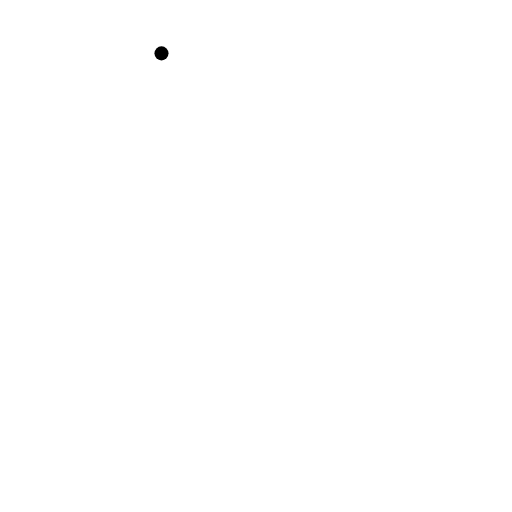
t = 0.00 s
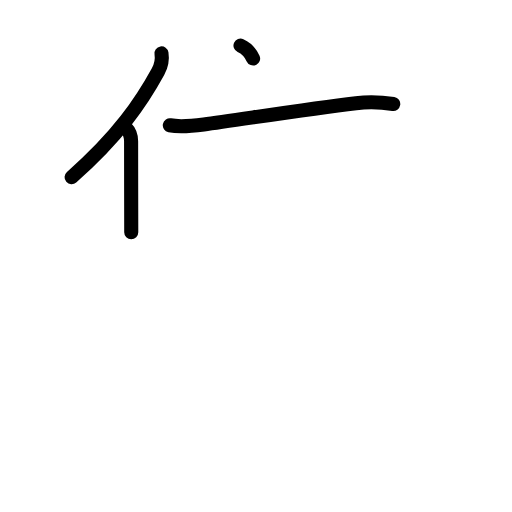
t = 3.25 s
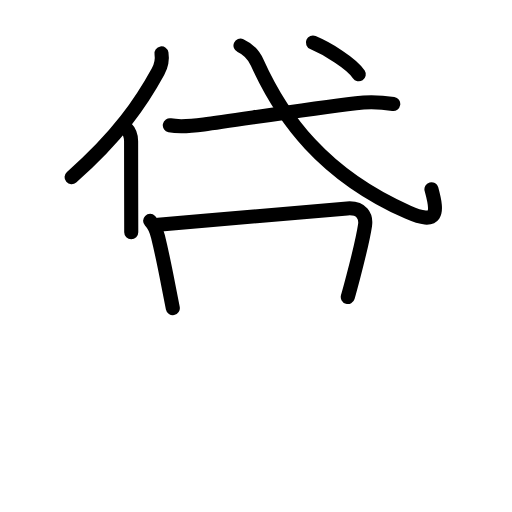
t = 6.44 s
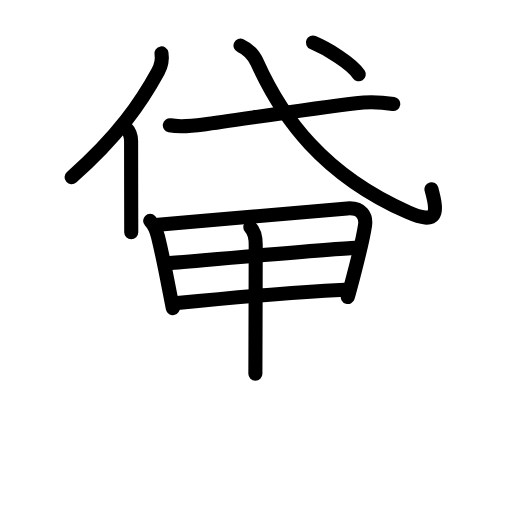
t = 9.63 s
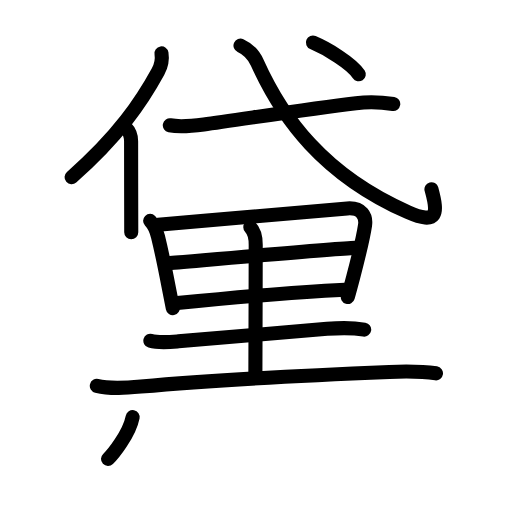
t = 12.75 s
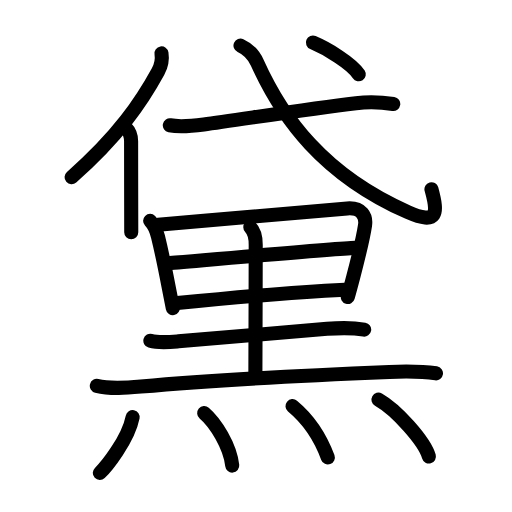
t = 16.00 s

The animated SVG that drew these frames (rendered in a browser with its animation timeline set to each time). Animation: 48 SMIL elements (animate=48); one cycle of 16.00 s.

<?xml version="1.0" encoding="UTF-8"?>
<!--
AniKanjiVG is licensed by CC-BY-SA Paul C. Sommerhoff (https://bitbucket.org/sommerhoff/anikanjivg).
AniKanjiVG uses KanjiVG which is licensed by CC-BY-SA Ulrich Apel (http://kanjivg.tagaini.net).
See also http://creativecommons.org/licenses/by-sa/3.0/
-->
<svg xmlns:kvg='http://kanjivg.tagaini.net' xmlns='http://www.w3.org/2000/svg' width='109' height='109' viewBox='0 0 109 109' style='fill:none;stroke:#000000;stroke-width:3;stroke-linecap:round;stroke-linejoin:round;' id="kvg:kanji_09edb"><g id="kvg:09edb" kvg:element="黛"><g id="kvg:09edb-g1" kvg:element="代" kvg:position="top"><g id="kvg:09edb-g2" kvg:element="亻" kvg:variant="true" kvg:original="人" kvg:position="left"><path id="kvg:09edb-s1" kvg:type="㇒" d="M34.38,11.36c0.21,1.31-0.11,2.74-0.74,3.89c-3.52,6.44-8.48,13.78-18.4,22.47"><animate attributeName="d" begin="0.0s" dur="0.5s" from="M34.38,11.36C34.38,11.36,34.38,11.36,34.38,11.36" to="M34.38,11.36c0.21,1.31-0.11,2.74-0.74,3.89" />
<animate attributeName="d" begin="0.5s" dur="0.5s" from="M34.38,11.36c0.21,1.31-0.11,2.74-0.74,3.89c0,0,0,0,0,0,0" to="M34.38,11.36c0.21,1.31-0.11,2.74-0.74,3.89c-3.52,6.44-8.48,13.78-18.4,22.47" />
</path>
<path id="kvg:09edb-s2" kvg:type="㇑" d="M26.83,27.26c0.74,0.74,1.08,1.56,1.08,2.82c0,3.73,0.01,9.31,0.02,13.87c0,2.16,0.01,4.09,0.01,5.5"><animate attributeName="d" begin="1.0s" dur="0.3333333333333333s" from="M26.83,27.26C26.83,27.26,26.83,27.26,26.83,27.26" to="M26.83,27.26c0.74,0.74,1.08,1.56,1.08,2.82" />
<animate attributeName="d" begin="1.3333333333333333s" dur="0.3333333333333333s" from="M26.83,27.26c0.74,0.74,1.08,1.56,1.08,2.82c0,0,0,0,0,0,0" to="M26.83,27.26c0.74,0.74,1.08,1.56,1.08,2.82c0,3.73,0.01,9.31,0.02,13.87" />
<animate attributeName="d" begin="1.6666666666666665s" dur="0.3333333333333333s" from="M26.83,27.26c0.74,0.74,1.08,1.56,1.08,2.82c0,3.73,0.01,9.31,0.02,13.87c0,0,0,0,0,0,0" to="M26.83,27.26c0.74,0.74,1.08,1.56,1.08,2.82c0,3.73,0.01,9.31,0.02,13.87c0,2.16,0.01,4.09,0.01,5.5" />
<animate attributeName="d" begin="0s" dur="1.0s" from="M-100,-100" to="M-100,-100" />
</path>
</g>
<g id="kvg:09edb-g3" kvg:element="弋" kvg:position="right"><path id="kvg:09edb-s3" kvg:type="㇐" d="M36.15,26.67c2.33,0.46,4.91,0.13,7.24-0.17c6.58-0.85,21.56-3.26,32.39-4.54c2.61-0.31,5.35-0.23,7.94,0.18"><animate attributeName="d" begin="2.0s" dur="0.3333333333333333s" from="M36.15,26.67C36.15,26.67,36.15,26.67,36.15,26.67" to="M36.15,26.67c2.33,0.46,4.91,0.13,7.24-0.17" />
<animate attributeName="d" begin="2.3333333333333335s" dur="0.3333333333333333s" from="M36.15,26.67c2.33,0.46,4.91,0.13,7.24-0.17c0,0,0,0,0,0,0" to="M36.15,26.67c2.33,0.46,4.91,0.13,7.24-0.17c6.58-0.85,21.56-3.26,32.39-4.54" />
<animate attributeName="d" begin="2.6666666666666665s" dur="0.3333333333333333s" from="M36.15,26.67c2.33,0.46,4.91,0.13,7.24-0.17c6.58-0.85,21.56-3.26,32.39-4.54c0,0,0,0,0,0,0" to="M36.15,26.67c2.33,0.46,4.91,0.13,7.24-0.17c6.58-0.85,21.56-3.26,32.39-4.54c2.61-0.31,5.35-0.23,7.94,0.18" />
<animate attributeName="d" begin="0s" dur="2.0s" from="M-100,-100" to="M-100,-100" />
</path>
<path id="kvg:09edb-s4" kvg:type="㇂" d="M51.2,9.7c1.74,0.78,2.88,2.13,3.58,3.68C60,24.95,68.75,37.2,86.84,45.16c6.39,2.81,6.41,0.28,5.01-4.88"><animate attributeName="d" begin="3.0s" dur="0.3333333333333333s" from="M51.2,9.7C51.2,9.7,51.2,9.7,51.2,9.7" to="M51.2,9.7c1.74,0.78,2.88,2.13,3.58,3.68" />
<animate attributeName="d" begin="3.3333333333333335s" dur="0.3333333333333333s" from="M51.2,9.7c1.74,0.78,2.88,2.13,3.58,3.68c0,0,0,0,0,0,0" to="M51.2,9.7c1.74,0.78,2.88,2.13,3.58,3.68C60,24.95,68.75,37.2,86.84,45.16" />
<animate attributeName="d" begin="3.6666666666666665s" dur="0.3333333333333333s" from="M51.2,9.7c1.74,0.78,2.88,2.13,3.58,3.68C60,24.95,68.75,37.2,86.84,45.16c0,0,0,0,0,0,0" to="M51.2,9.7c1.74,0.78,2.88,2.13,3.58,3.68C60,24.95,68.75,37.2,86.84,45.16c6.39,2.81,6.41,0.28,5.01-4.88" />
<animate attributeName="d" begin="0s" dur="3.0s" from="M-100,-100" to="M-100,-100" />
</path>
<g id="kvg:09edb-g4" kvg:element="丶"><path id="kvg:09edb-s5" kvg:type="㇔" d="M66.62,9.07c3.18,1.35,8.27,4.44,9.76,6.75"><animate attributeName="d" begin="4.0s" dur="1.0s" from="M66.62,9.07C66.62,9.07,66.62,9.07,66.62,9.07" to="M66.62,9.07c3.18,1.35,8.27,4.44,9.76,6.75" />
<animate attributeName="d" begin="0s" dur="4.0s" from="M-100,-100" to="M-100,-100" />
</path>
</g>
</g>
</g>
<g id="kvg:09edb-g5" kvg:element="黒" kvg:variant="true" kvg:original="黑" kvg:position="bottom" kvg:radical="general"><g id="kvg:09edb-g6" kvg:element="里" kvg:position="top"><path id="kvg:09edb-s6" kvg:type="㇑" d="M31.96,47.02c0.92,0.92,1.47,2.54,1.68,3.38c0.96,3.93,1.54,6.92,2.22,10.45c0.28,1.45,0.58,3,0.93,4.74"><animate attributeName="d" begin="5.0s" dur="0.3333333333333333s" from="M31.96,47.02C31.96,47.02,31.96,47.02,31.96,47.02" to="M31.96,47.02c0.92,0.92,1.47,2.54,1.68,3.38" />
<animate attributeName="d" begin="5.333333333333333s" dur="0.3333333333333333s" from="M31.96,47.02c0.92,0.92,1.47,2.54,1.68,3.38c0,0,0,0,0,0,0" to="M31.96,47.02c0.92,0.92,1.47,2.54,1.68,3.38c0.96,3.93,1.54,6.92,2.22,10.45" />
<animate attributeName="d" begin="5.666666666666667s" dur="0.3333333333333333s" from="M31.96,47.02c0.92,0.92,1.47,2.54,1.68,3.38c0.96,3.93,1.54,6.92,2.22,10.45c0,0,0,0,0,0,0" to="M31.96,47.02c0.92,0.92,1.47,2.54,1.68,3.38c0.96,3.93,1.54,6.92,2.22,10.45c0.28,1.45,0.58,3,0.93,4.74" />
<animate attributeName="d" begin="0s" dur="5.0s" from="M-100,-100" to="M-100,-100" />
</path>
<path id="kvg:09edb-s7" kvg:type="㇕a" d="M33.66,47.86c14.72-1.29,31.83-2.86,40.27-3.49c3.1-0.23,4.07,1.7,3.78,3.6c-0.33,2.2-1.43,6.86-2.52,11.03c-0.4,1.53-0.79,2.99-1.15,4.24"><animate attributeName="d" begin="6.0s" dur="0.25s" from="M33.66,47.86C33.66,47.86,33.66,47.86,33.66,47.86" to="M33.66,47.86c14.72-1.29,31.83-2.86,40.27-3.49" />
<animate attributeName="d" begin="6.25s" dur="0.25s" from="M33.66,47.86c14.72-1.29,31.83-2.86,40.27-3.49c0,0,0,0,0,0,0" to="M33.66,47.86c14.72-1.29,31.83-2.86,40.27-3.49c3.1-0.23,4.07,1.7,3.78,3.6" />
<animate attributeName="d" begin="6.5s" dur="0.25s" from="M33.66,47.86c14.72-1.29,31.83-2.86,40.27-3.49c3.1-0.23,4.07,1.7,3.78,3.6c0,0,0,0,0,0,0" to="M33.66,47.86c14.72-1.29,31.83-2.86,40.27-3.49c3.1-0.23,4.07,1.7,3.78,3.6c-0.33,2.2-1.43,6.86-2.52,11.03" />
<animate attributeName="d" begin="6.75s" dur="0.25s" from="M33.66,47.86c14.72-1.29,31.83-2.86,40.27-3.49c3.1-0.23,4.07,1.7,3.78,3.6c-0.33,2.2-1.43,6.86-2.52,11.03c0,0,0,0,0,0,0" to="M33.66,47.86c14.72-1.29,31.83-2.86,40.27-3.49c3.1-0.23,4.07,1.7,3.78,3.6c-0.33,2.2-1.43,6.86-2.52,11.03c-0.4,1.53-0.79,2.99-1.15,4.24" />
<animate attributeName="d" begin="0s" dur="6.0s" from="M-100,-100" to="M-100,-100" />
</path>
<path id="kvg:09edb-s8" kvg:type="㇐a" d="M35.52,56.07c3.69-0.29,35.48-3.13,40.12-3.3"><animate attributeName="d" begin="7.0s" dur="1.0s" from="M35.52,56.07C35.52,56.07,35.52,56.07,35.52,56.07" to="M35.52,56.07c3.69-0.29,35.48-3.13,40.12-3.3" />
<animate attributeName="d" begin="0s" dur="7.0s" from="M-100,-100" to="M-100,-100" />
</path>
<path id="kvg:09edb-s9" kvg:type="㇐a" d="M37.73,64.53c9.52-0.96,24.43-2.34,35.68-2.86"><animate attributeName="d" begin="8.0s" dur="1.0s" from="M37.73,64.53C37.73,64.53,37.73,64.53,37.73,64.53" to="M37.73,64.53c9.52-0.96,24.43-2.34,35.68-2.86" />
<animate attributeName="d" begin="0s" dur="8.0s" from="M-100,-100" to="M-100,-100" />
</path>
<path id="kvg:09edb-s10" kvg:type="㇑a" d="M53.29,48.36c0.96,0.96,1.15,2.21,1.15,3.72c0,8.58-0.07,22.05-0.07,27.49"><animate attributeName="d" begin="9.0s" dur="0.5s" from="M53.29,48.36C53.29,48.36,53.29,48.36,53.29,48.36" to="M53.29,48.36c0.96,0.96,1.15,2.21,1.15,3.72" />
<animate attributeName="d" begin="9.5s" dur="0.5s" from="M53.29,48.36c0.96,0.96,1.15,2.21,1.15,3.72c0,0,0,0,0,0,0" to="M53.29,48.36c0.96,0.96,1.15,2.21,1.15,3.72c0,8.58-0.07,22.05-0.07,27.49" />
<animate attributeName="d" begin="0s" dur="9.0s" from="M-100,-100" to="M-100,-100" />
</path>
<path id="kvg:09edb-s11" kvg:type="㇐" d="M32.01,72.54c1.85,0.53,4.11,0.29,5.99,0.12c8.69-0.75,18-1.59,31.63-2.66c2.57-0.2,5.36-0.27,7.9,0.17"><animate attributeName="d" begin="10.0s" dur="0.3333333333333333s" from="M32.01,72.54C32.01,72.54,32.01,72.54,32.01,72.54" to="M32.01,72.54c1.85,0.53,4.11,0.29,5.99,0.12" />
<animate attributeName="d" begin="10.333333333333334s" dur="0.3333333333333333s" from="M32.01,72.54c1.85,0.53,4.11,0.29,5.99,0.12c0,0,0,0,0,0,0" to="M32.01,72.54c1.85,0.53,4.11,0.29,5.99,0.12c8.69-0.75,18-1.59,31.63-2.66" />
<animate attributeName="d" begin="10.666666666666666s" dur="0.3333333333333333s" from="M32.01,72.54c1.85,0.53,4.11,0.29,5.99,0.12c8.69-0.75,18-1.59,31.63-2.66c0,0,0,0,0,0,0" to="M32.01,72.54c1.85,0.53,4.11,0.29,5.99,0.12c8.69-0.75,18-1.59,31.63-2.66c2.57-0.2,5.36-0.27,7.9,0.17" />
<animate attributeName="d" begin="0s" dur="10.0s" from="M-100,-100" to="M-100,-100" />
</path>
<path id="kvg:09edb-s12" kvg:type="㇐" d="M20.61,82.15c2.94,0.73,6.41,0.42,9.39,0.15c14.73-1.35,33.88-2.35,52.88-3.12c3.29-0.13,6.67-0.18,9.94,0.3"><animate attributeName="d" begin="11.0s" dur="0.3333333333333333s" from="M20.61,82.15C20.61,82.15,20.61,82.15,20.61,82.15" to="M20.61,82.15c2.94,0.73,6.41,0.42,9.39,0.15" />
<animate attributeName="d" begin="11.333333333333334s" dur="0.3333333333333333s" from="M20.61,82.15c2.94,0.73,6.41,0.42,9.39,0.15c0,0,0,0,0,0,0" to="M20.61,82.15c2.94,0.73,6.41,0.42,9.39,0.15c14.73-1.35,33.88-2.35,52.88-3.12" />
<animate attributeName="d" begin="11.666666666666666s" dur="0.3333333333333333s" from="M20.61,82.15c2.94,0.73,6.41,0.42,9.39,0.15c14.73-1.35,33.88-2.35,52.88-3.12c0,0,0,0,0,0,0" to="M20.61,82.15c2.94,0.73,6.41,0.42,9.39,0.15c14.73-1.35,33.88-2.35,52.88-3.12c3.29-0.13,6.67-0.18,9.94,0.3" />
<animate attributeName="d" begin="0s" dur="11.0s" from="M-100,-100" to="M-100,-100" />
</path>
</g>
<g id="kvg:09edb-g7" kvg:element="灬" kvg:variant="true" kvg:original="火" kvg:position="bottom"><path id="kvg:09edb-s13" kvg:type="㇔" d="M28.24,88.79c-0.98,4.92-5.71,10.67-6.99,11.9"><animate attributeName="d" begin="12.0s" dur="1.0s" from="M28.24,88.79C28.24,88.79,28.24,88.79,28.24,88.79" to="M28.24,88.79c-0.98,4.92-5.71,10.67-6.99,11.9" />
<animate attributeName="d" begin="0s" dur="12.0s" from="M-100,-100" to="M-100,-100" />
</path>
<path id="kvg:09edb-s14" kvg:type="㇔" d="M43.47,87.94c2.37,2.01,5.53,7.01,5.97,11.18"><animate attributeName="d" begin="13.0s" dur="1.0s" from="M43.47,87.94C43.47,87.94,43.47,87.94,43.47,87.94" to="M43.47,87.94c2.37,2.01,5.53,7.01,5.97,11.18" />
<animate attributeName="d" begin="0s" dur="13.0s" from="M-100,-100" to="M-100,-100" />
</path>
<path id="kvg:09edb-s15" kvg:type="㇔" d="M62.27,86.46c2.85,2.36,5.73,6.11,7.52,10.93"><animate attributeName="d" begin="14.0s" dur="1.0s" from="M62.27,86.46C62.27,86.46,62.27,86.46,62.27,86.46" to="M62.27,86.46c2.85,2.36,5.73,6.11,7.52,10.93" />
<animate attributeName="d" begin="0s" dur="14.0s" from="M-100,-100" to="M-100,-100" />
</path>
<path id="kvg:09edb-s16" kvg:type="㇔" d="M80.57,85.08c3.79,2.14,9.79,8.79,10.74,12.11"><animate attributeName="d" begin="15.0s" dur="1.0s" from="M80.57,85.08C80.57,85.08,80.57,85.08,80.57,85.08" to="M80.57,85.08c3.79,2.14,9.79,8.79,10.74,12.11" />
<animate attributeName="d" begin="0s" dur="15.0s" from="M-100,-100" to="M-100,-100" />
</path>
</g>
</g>
</g>
</svg>
